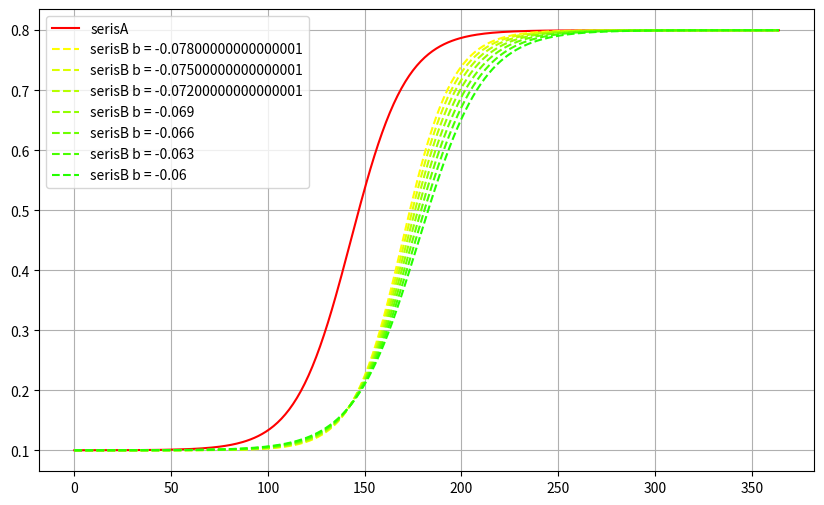
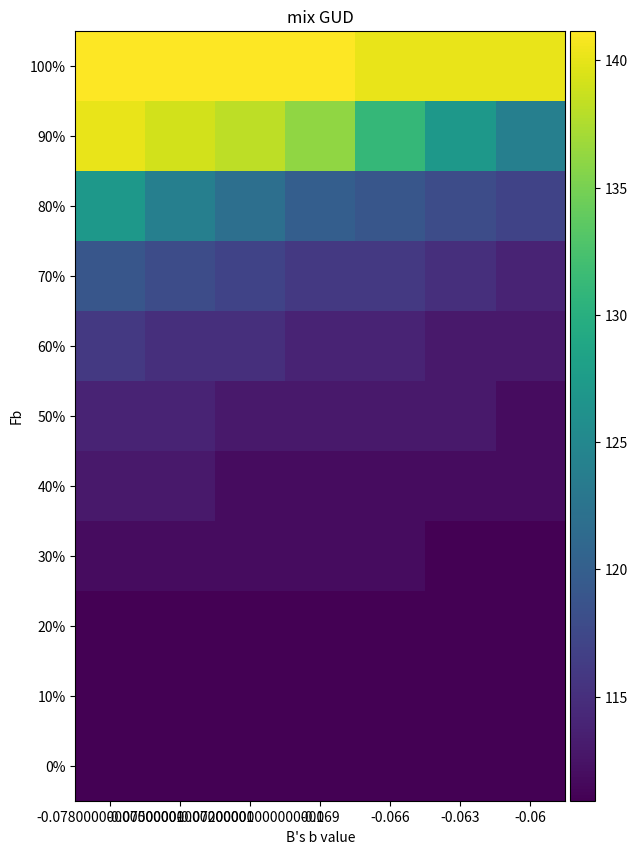
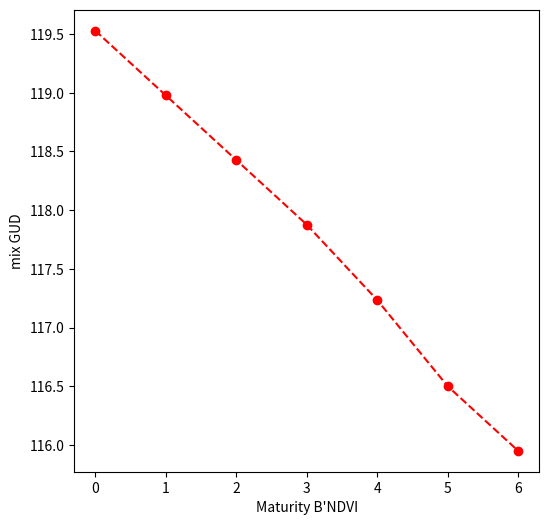

These charts were generated, in order, by the following Python code:
# -*- coding: utf-8 -*-
import numpy as np
import matplotlib.pyplot as plt
from mpl_toolkits.axes_grid1 import make_axes_locatable

def getNDVITimeSeris(a,b,c,d,time):
    expValue = np.exp(a + b*time)
    timeseris = c/(1 + expValue) + d
    return(timeseris)

def getMatrixGUD(timeSeris):
    shape = np.shape(timeSeris)
    minusShape = list(shape)
    minusShape[-1] = minusShape[-1] - 1
    derivative = np.zeros(minusShape)
    #print(timeSeris)
    derivative = timeSeris[1:] - timeSeris[:-1]
    #print(derivative)
    derivative2 = derivative[1:] - derivative[:-1]
    derivative3 = derivative2[1:] - derivative2[:-1]
    
    GUD = getFirstMaxValue(derivative3)
    #return(GUD,derivative2,derivative,derivative3)
    return(float(GUD) / ((shape[0] - 3)/shape[0]))
    #return(GUD)

def getMixNDVI(timeSerisA, timeSerisB):
    fm = np.arange(0, 1.01, 0.1)
    mixNDVI = np.zeros([len(fm),len(timeSerisA)])
    for index,val in enumerate(fm):
        mixNDVI[index,:] =  val * timeSerisA\
            + (1 - val) * timeSerisB
    return(mixNDVI)
    
def getFirstMaxValue(line):
    valTemp = -1000
    for index,val in enumerate(line):
        if(val < valTemp):
            return(index)
        else: valTemp = val
    print('error')
    return(-1)
    
'''

参数为：
A:
    a:10~~~
    b:-07~~~
    c:0.7
    d:0.1
B:
    a:12.1~~~
    b:-07~~~
    c:0.7
    d:0.1
    
(A，B地物有30天的返青期隔)
(返青期到成熟期所需要的时间不变)
(A,B地物NDVI的最大值不变)
(A,B地物NDVI的最小值变化)


变量为：
Fm:
    反应的是A，B两种地物类型混合程度对GUD的影像
b:
    最大值变化范围为：b_range = np.arange(0.06,0.08,0.003)
a:
    与之对应的：a_range = 10 + (b_range - 0.07) * 172
'''
time = 365
timeX = np.arange(0,time,1)
a_B = 12.1
a_A = 10
b = -0.07
c = 0.7
d = 0.1
b_range = - np.arange(0.06,0.08,0.003)[::-1]
Fm = np.arange(0,1.01,0.1)


'''

t = 111
a_range = 10 - (b_range + 0.07) * t
print(a_range + b_range*t)
print(b_range)
print(a_range)

serisB = getNDVITimeSeris(a_B,b,c,d,timeX)
serisAList = np.zeros([len(b_range),time])
for index,val in enumerate(b_range):
    serisAList[index,:] = getNDVITimeSeris\
        (a_range[index],b_range[index],c,d,timeX)

plt.figure(figsize = (10,6))
plt.plot(timeX,serisB,'g',label= 'serisB')
for index,val in enumerate(b_range):
    plt.plot(timeX,serisAList[index,:],'--',\
             label= 'serisA b = ' + str(val),\
             color = (1,index/(len(b_range)),0))
#GUD,y = getMatrixGUD(serisB)
#plt.plot(range(364),y)
plt.grid()
plt.legend()
plt.show()

GUDserisB = getMatrixGUD(serisB)
minusMatrix = np.zeros([len(Fm),len(b_range)])
for indexi,vali in enumerate(Fm):
    for indexj,valj in enumerate(b_range):
        mixSeris = vali * serisB + (1 - vali)*serisAList[indexj,:]
        GUDmix = getMatrixGUD(mixSeris)
        minusMatrix[indexi,indexj] = GUDmix
        #colorValue = (GUDmix - 142)/30
        #plt.plot(valj,vali,'o',color = (0, colorValue, colorValue))

plt.figure(figsize = (10,10))
ax = plt.gca()
im = ax.imshow(minusMatrix)
#print(im)
# create an axes on the right side of ax. The width of cax will be 5%
# of ax and the padding between cax and ax will be fixed at 0.05 inch.
ax.set_xlabel('A\'s b Value');
ax.set_ylabel('Fa');
ax.set_xticks(range(len(b_range)))
ax.set_yticks(range(11))
ax.set_xticklabels(list(map(str,b_range)))
label = ['0%','10%','20%','30%','40%','50%','60%','70%','80%','90%','100%']
label.reverse()
ax.set_yticklabels(label)
plt.title('mix GUD')
divider = make_axes_locatable(ax)
cax = divider.append_axes("right", size="5%", pad=0.05)
plt.colorbar(im, cax=cax)
plt.show()
print(minusMatrix) 
print(minusMatrix.mean(axis = 1))
print()

plt.figure(figsize = (6,6))
temp = minusMatrix.mean(axis = 0)
plt.plot(range(len(b_range)),temp,'ro--')
ax = plt.gca()
ax.set_ylabel('mix GUD')
ax.set_xlabel('Maturity A\'NDVI');
#ax.set_xticks(range(len(b_range)))
#ax.set_xticklabels(list(map(str,np.arange(0.1,0.31,0.05))))
plt.show()
'''

t = 142
a_range = 12.1 - (b_range + 0.07) * t
print(a_range + b_range*t)
print(b_range)
print(a_range)

serisA = getNDVITimeSeris(a_A,b,c,d,timeX)
serisBList = np.zeros([len(b_range),time])
for index,val in enumerate(b_range):
    serisBList[index,:] = getNDVITimeSeris\
        (a_range[index],b_range[index],c,d,timeX)

plt.figure(figsize = (10,6))
plt.plot(timeX,serisA,'r',label= 'serisA')
for index,val in enumerate(b_range):
    plt.plot(timeX,serisBList[index,:],'--',\
             label= 'serisB b = ' + str(val),\
             color = (1 - index/(len(b_range)),1,0))
#GUD,y = getMatrixGUD(serisB)
#plt.plot(range(364),y)
plt.grid()
plt.legend()
plt.show()

GUDserisB = getMatrixGUD(serisA)
minusMatrix = np.zeros([len(Fm),len(b_range)])
for indexi,vali in enumerate(Fm):
    for indexj,valj in enumerate(b_range):
        mixSeris = vali * serisA + (1 - vali)*serisBList[indexj,:]
        GUDmix = getMatrixGUD(mixSeris)
        minusMatrix[indexi,indexj] = GUDmix
        #colorValue = (GUDmix - 142)/30
        #plt.plot(valj,vali,'o',color = (0, colorValue, colorValue))

plt.figure(figsize = (10,10))
ax = plt.gca()
im = ax.imshow(minusMatrix)
#print(im)
# create an axes on the right side of ax. The width of cax will be 5%
# of ax and the padding between cax and ax will be fixed at 0.05 inch.
ax.set_xlabel('B\'s b value');
ax.set_ylabel('Fb');
ax.set_xticks(range(len(b_range)))
ax.set_yticks(range(11))
ax.set_xticklabels(list(map(str,b_range)))
label = ['0%','10%','20%','30%','40%','50%','60%','70%','80%','90%','100%']
label.reverse()
ax.set_yticklabels(label)
plt.title('mix GUD')
divider = make_axes_locatable(ax)
cax = divider.append_axes("right", size="5%", pad=0.05)
plt.colorbar(im, cax=cax)
plt.show()
print(minusMatrix) 
print(minusMatrix.mean(axis = 1))
print()

plt.figure(figsize = (6,6))
temp = minusMatrix.mean(axis = 0)
plt.plot(range(len(b_range)),temp,'ro--')
ax = plt.gca()
ax.set_ylabel('mix GUD')
ax.set_xlabel('Maturity B\'NDVI');
#ax.set_xticks(range(len(b_range)))
#ax.set_xticklabels(list(map(str,np.arange(0.1,0.31,0.05))))
plt.show()
